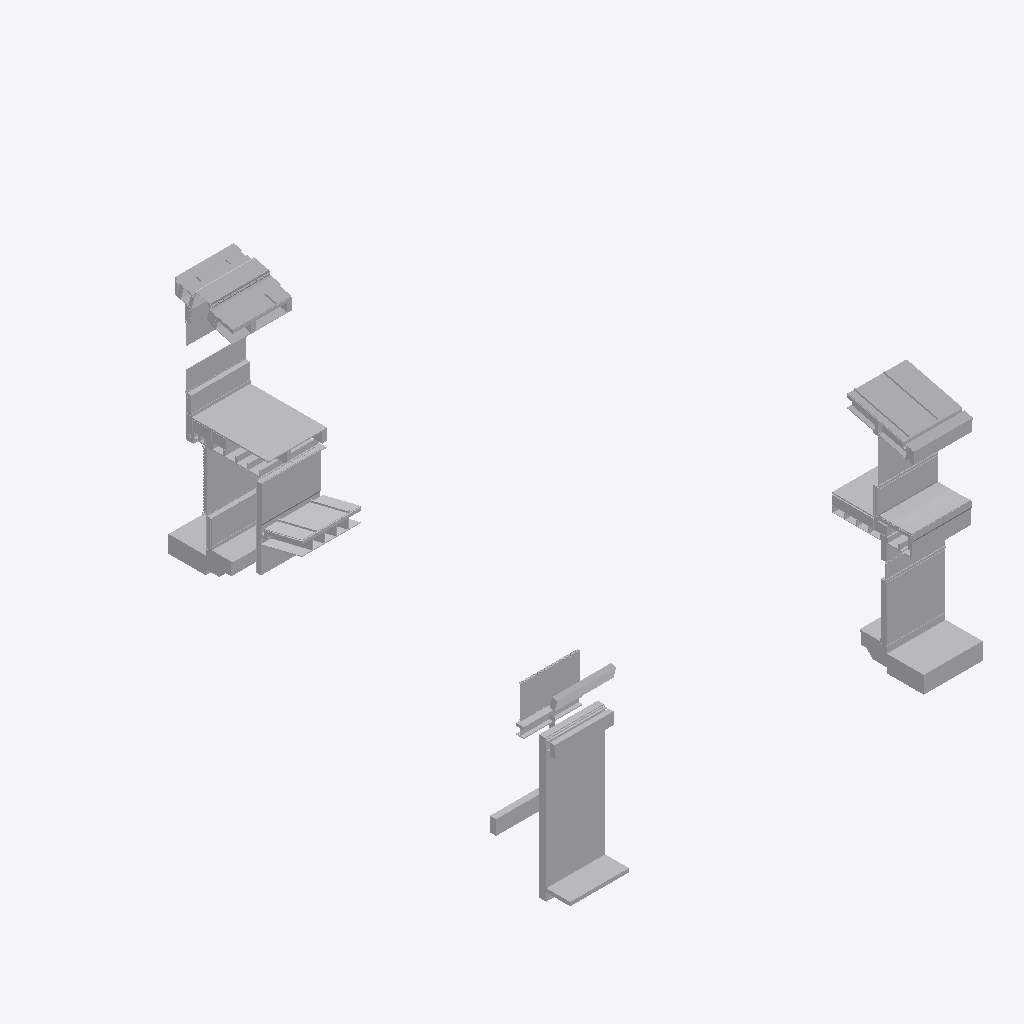
Isometric view of an IFC building model (IFC-SPF (STEP), schema IFC4, length unit metre), seen from the south-west, elements coloured by IFC class (only those large enough to see are counted): 138 other elements (light grey).
Extent 15.1 m × 17.1 m × 8.6 m (x, y, z). Storeys (4): Section K2 at 32.62 m; Section K1 at 32.62 m; Section L1 at 36.58 m; Section P1 at 36.69 m. Elements (317): 317 IfcBuildingElementProxy.

HEADER;
FILE_DESCRIPTION(('ViewDefinition [CoordinationView]'),'2;1');
FILE_NAME('Sections A.ifc','2019-01-19T15:06:38',('Yorik van Havre','yorik@uncreated.net'),('uncreated.net'),'IfcOpenShell 0.5.0-dev','IfcOpenShell 0.5.0-dev','');
FILE_SCHEMA(('IFC4'));
ENDSEC;
DATA;
#20=IFCPROJECT('3580753c_1e44_4e66_87a',#5,'Sections_A',$,$,$,$,(#11),#19);
#35968=IFCSITE('3LednK6$iHwP1r093rt3ko',#5,'Default Site','',$,$,$,$,.ELEMENT.,$,$,$,$,$);
#35970=IFCBUILDING('3LefCQ6$iHwP1r093rt3ko',#5,'Default Building','',$,$,$,$,.ELEMENT.,$,$,$);
#21=IFCBUILDINGSTOREY('1ijt2u4umHwQN5093rt3ko',#5,'Section K2','',$,$,$,$,.ELEMENT.,32.62);
#502=IFCBUILDINGSTOREY('1glxQy4umHwQN5093rt3ko',#5,'Section K1','',$,$,$,$,.ELEMENT.,32.62);
#29645=IFCBUILDINGSTOREY('37aaNK_C4Hw9vM093rt3ko',#5,'Section P1','',$,$,$,$,.ELEMENT.,36.6932209999999);
#33219=IFCBUILDINGSTOREY('1Ry9H4zESHwA0u093rt3ko',#5,'Section L1','',$,$,$,$,.ELEMENT.,36.5821);
#35972=IFCBUILDINGSTOREY('3Lfrfi6$iHwP1r093rt3ko',#5,'Default Storey','',$,$,$,$,.ELEMENT.,$);
#622=IFCBUILDINGELEMENTPROXY('1gnsag4umHwQN5093rt3ko',#5,'Structure060','',$,#44,#621,$,.ELEMENT.);
#35364=IFCBUILDINGELEMENTPROXY('1MKBlW$$KHw8ch093rt3ko',#5,'Flooring008','',$,#44,#35363,$,.ELEMENT.);
#31094=IFCBUILDINGELEMENTPROXY('384q5I_C4Hw9vM093rt3ko',#5,'Roof022','',$,#44,#31093,$,.ELEMENT.);
#31649=IFCBUILDINGELEMENTPROXY('39S3Ei_C4Hw9vM093rt3ko',#5,'Stucco012','',$,#44,#31648,$,.ELEMENT.);
#31413=IFCBUILDINGELEMENTPROXY('391ofg_C4Hw9vM093rt3ko',#5,'Slab002','',$,#44,#31412,$,.ELEMENT.);
#87=IFCBUILDINGELEMENTPROXY('3IN78q6$iHwP1r093rt3ko',#5,'Stucco014','',$,#44,#86,$,.ELEMENT.);
#32587=IFCBUILDINGELEMENTPROXY('1P2Tju$$KHw8ch093rt3ko',#5,'GRAVEL BALLAST002','',$,#44,#32586,$,.ELEMENT.);
#33606=IFCBUILDINGELEMENTPROXY('1Su$tSzESHwA0u093rt3ko',#5,'Window glass001','',$,#44,#33605,$,.ELEMENT.);
#583=IFCBUILDINGELEMENTPROXY('1gnJF64umHwQN5093rt3ko',#5,'Structure057','',$,#44,#582,$,.ELEMENT.);
#678=IFCBUILDINGELEMENTPROXY('1gocas4umHwQN5093rt3ko',#5,'Window glass003','',$,#44,#677,$,.ELEMENT.);
#70=IFCBUILDINGELEMENTPROXY('3IMxJo6$iHwP1r093rt3ko',#5,'Roof028','',$,#44,#69,$,.ELEMENT.);
#31672=IFCBUILDINGELEMENTPROXY('39e8qO_C4Hw9vM093rt3ko',#5,'Stucco011','',$,#44,#31671,$,.ELEMENT.);
#34535=IFCBUILDINGELEMENTPROXY('3RY$D8zpaHwAj1093rt3ko',#5,'Gypsum014','',$,#44,#34534,$,.ELEMENT.);
#635=IFCBUILDINGELEMENTPROXY('1go2BK4umHwQN5093rt3ko',#5,'Structure061','',$,#44,#634,$,.ELEMENT.);
#33980=IFCBUILDINGELEMENTPROXY('0BAhuIzQiHw8Bj093rt3ko',#5,'Skylight profile001','',$,#44,#33979,$,.ELEMENT.);
#33550=IFCBUILDINGELEMENTPROXY('1Sj1uyzESHwA0u093rt3ko',#5,'Window glass','',$,#44,#33549,$,.ELEMENT.);
#35570=IFCBUILDINGELEMENTPROXY('1glCL_4umHwQN5093rt3ko',#5,'Gypsum021','',$,#44,#35569,$,.ELEMENT.);
#557=IFCBUILDINGELEMENTPROXY('1gmw844umHwQN5093rt3ko',#5,'Structure055','',$,#44,#556,$,.ELEMENT.);
#31453=IFCBUILDINGELEMENTPROXY('395EL2_C4Hw9vM093rt3ko',#5,'Gravel001','',$,#44,#31452,$,.ELEMENT.);
#29639=IFCBUILDINGELEMENTPROXY('1ijWwK4umHwQN5093rt3ko',#5,'new test ','',$,#44,#29638,$,.ELEMENT.);
#32504=IFCBUILDINGELEMENTPROXY('3gQWNw$wmHw8uY093rt3ko',#5,'Flooring004','',$,#44,#32503,$,.ELEMENT.);
#32188=IFCBUILDINGELEMENTPROXY('3fODJ2$wmHw8uY093rt3ko',#5,'Gutter','',$,#44,#32187,$,.ELEMENT.);
#33697=IFCBUILDINGELEMENTPROXY('0B5p6AzQiHw8Bj093rt3ko',#5,'Skylight glass','',$,#44,#33696,$,.ELEMENT.);
#34081=IFCBUILDINGELEMENTPROXY('0BXPk4zQiHw8Bj093rt3ko',#5,'Roof001','',$,#44,#34080,$,.ELEMENT.);
#570=IFCBUILDINGELEMENTPROXY('1gn6hq4umHwQN5093rt3ko',#5,'Structure056','',$,#44,#569,$,.ELEMENT.);
#34281=IFCBUILDINGELEMENTPROXY('0BvOJCzQiHw8Bj093rt3ko',#5,'Slab','',$,#44,#34280,$,.ELEMENT.);
#31516=IFCBUILDINGELEMENTPROXY('39AMDk_C4Hw9vM093rt3ko',#5,'Slab003','',$,#44,#31515,$,.ELEMENT.);
#33025=IFCBUILDINGELEMENTPROXY('1Ojh5c6fSHwR37093rt3ko',#5,'Plywood065','',$,#44,#33024,$,.ELEMENT.);
#31558=IFCBUILDINGELEMENTPROXY('39HCGk_C4Hw9vM093rt3ko',#5,'Glass','',$,#44,#31557,$,.ELEMENT.);
#34305=IFCBUILDINGELEMENTPROXY('0B$4NMzQiHw8Bj093rt3ko',#5,'Flooring001','',$,#44,#34304,$,.ELEMENT.);
#34312=IFCBUILDINGELEMENTPROXY('3RP8fqzpaHwAj1093rt3ko',#5,'Slab001','',$,#44,#34311,$,.ELEMENT.);
#35276=IFCBUILDINGELEMENTPROXY('3SXFkWzpaHwAj1093rt3ko',#5,'Flashing','',$,#44,#35275,$,.ELEMENT.);
#438=IFCBUILDINGELEMENTPROXY('3IR1bQ6$iHwP1r093rt3ko',#5,'Plywood070','',$,#44,#437,$,.ELEMENT.);
#371=IFCBUILDINGELEMENTPROXY('3IQFHk6$iHwP1r093rt3ko',#5,'Structure090','',$,#44,#370,$,.ELEMENT.);
#32109=IFCBUILDINGELEMENTPROXY('3fFyDe$wmHw8uY093rt3ko',#5,'METALFLASHING','',$,#44,#32108,$,.ELEMENT.);
#34039=IFCBUILDINGELEMENTPROXY('0BODnezQiHw8Bj093rt3ko',#5,'Gypsum012','',$,#44,#34038,$,.ELEMENT.);
#544=IFCBUILDINGELEMENTPROXY('1gmeHu4umHwQN5093rt3ko',#5,'Structure054','',$,#44,#543,$,.ELEMENT.);
#33823=IFCBUILDINGELEMENTPROXY('0B75pwzQiHw8Bj093rt3ko',#5,'Skylight profile','',$,#44,#33822,$,.ELEMENT.);
#31850=IFCBUILDINGELEMENTPROXY('3A8ZgY_C4Hw9vM093rt3ko',#5,'Glass001','',$,#44,#31849,$,.ELEMENT.);
#35551=IFCBUILDINGELEMENTPROXY('1gkwO84umHwQN5093rt3ko',#5,'Gypsum022','',$,#44,#35550,$,.ELEMENT.);
#31948=IFCBUILDINGELEMENTPROXY('3AZkpi_C4Hw9vM093rt3ko',#5,'Insulation019','',$,#44,#31947,$,.ELEMENT.);
#388=IFCBUILDINGELEMENTPROXY('3IQRPg6$iHwP1r093rt3ko',#5,'insulation006','',$,#44,#387,$,.ELEMENT.);
#34291=IFCBUILDINGELEMENTPROXY('0BxguSzQiHw8Bj093rt3ko',#5,'Gravel','',$,#44,#34290,$,.ELEMENT.);
#32260=IFCBUILDINGELEMENTPROXY('3fZLIY$wmHw8uY093rt3ko',#5,'GRAVEL STOP','',$,#44,#32259,$,.ELEMENT.);
#35583=IFCBUILDINGELEMENTPROXY('1glSUo4umHwQN5093rt3ko',#5,'Window glass006','',$,#44,#35582,$,.ELEMENT.);
#34068=IFCBUILDINGELEMENTPROXY('0BWHFUzQiHw8Bj093rt3ko',#5,'Roof','',$,#44,#34067,$,.ELEMENT.);
#35609=IFCBUILDINGELEMENTPROXY('3KrHe65SiHwRWK093rt3ko',#5,'Blocking059','',$,#44,#35608,$,.ELEMENT.);
#35166=IFCBUILDINGELEMENTPROXY('3SMBz0zpaHwAj1093rt3ko',#5,'Gypsum016','',$,#44,#35165,$,.ELEMENT.);
#648=IFCBUILDINGELEMENTPROXY('1goEmU4umHwQN5093rt3ko',#5,'Structure062','',$,#44,#647,$,.ELEMENT.);
#459=IFCBUILDINGELEMENTPROXY('3IRCnW6$iHwP1r093rt3ko',#5,'SPRAY FOAM002','',$,#44,#458,$,.ELEMENT.);
#31491=IFCBUILDINGELEMENTPROXY('398ei2_C4Hw9vM093rt3ko',#5,'Flooring003','',$,#44,#31490,$,.ELEMENT.);
#35323=IFCBUILDINGELEMENTPROXY('3eZw6k$wmHw8uY093rt3ko',#5,'SPRAY FOAM001','',$,#44,#35322,$,.ELEMENT.);
#32525=IFCBUILDINGELEMENTPROXY('1Ownf4$$KHw8ch093rt3ko',#5,'Gypsum020','',$,#44,#32524,$,.ELEMENT.);
#33557=IFCBUILDINGELEMENTPROXY('1Sm4kyzESHwA0u093rt3ko',#5,'Footer','',$,#44,#33556,$,.ELEMENT.);
#31433=IFCBUILDINGELEMENTPROXY('393WRm_C4Hw9vM093rt3ko',#5,'Sand001','',$,#44,#31432,$,.ELEMENT.);
#31115=IFCBUILDINGELEMENTPROXY('386XHG_C4Hw9vM093rt3ko',#5,'Roof027','',$,#44,#31114,$,.ELEMENT.);
#31122=IFCBUILDINGELEMENTPROXY('388GCy_C4Hw9vM093rt3ko',#5,'Roof024','',$,#44,#31121,$,.ELEMENT.);
#35885=IFCBUILDINGELEMENTPROXY('1OPMnw6fSHwR37093rt3ko',#5,'insulation005','',$,#44,#35884,$,.ELEMENT.);
#15156=IFCBUILDINGELEMENTPROXY('1gorD64umHwQN5093rt3ko',#5,'Structure072','',$,#44,#15155,$,.ELEMENT.);
#31565=IFCBUILDINGELEMENTPROXY('39J74Q_C4Hw9vM093rt3ko',#5,'Window frame011','',$,#44,#31564,$,.ELEMENT.);
#31205=IFCBUILDINGELEMENTPROXY('38a7bq_C4Hw9vM093rt3ko',#5,'Window frame009','',$,#44,#31204,$,.ELEMENT.);
#29723=IFCBUILDINGELEMENTPROXY('37jHsO_C4Hw9vM093rt3ko',#5,'Framing025','',$,#44,#29722,$,.ELEMENT.);
#523=IFCBUILDINGELEMENTPROXY('1gmMQc4umHwQN5093rt3ko',#5,'Structure053','',$,#44,#522,$,.ELEMENT.);
#609=IFCBUILDINGELEMENTPROXY('1gngwQ4umHwQN5093rt3ko',#5,'Structure059','',$,#44,#608,$,.ELEMENT.);
#211=IFCBUILDINGELEMENTPROXY('3IOPgO6$iHwP1r093rt3ko',#5,'SEAMLESS GUTTER','',$,#44,#210,$,.ELEMENT.);
#31037=IFCBUILDINGELEMENTPROXY('37$ewS_C4Hw9vM093rt3ko',#5,'Plywood048','',$,#44,#31036,$,.ELEMENT.);
#33589=IFCBUILDINGELEMENTPROXY('1St2oczESHwA0u093rt3ko',#5,'Footer001','',$,#44,#33588,$,.ELEMENT.);
#32026=IFCBUILDINGELEMENTPROXY('3f7Nv8$wmHw8uY093rt3ko',#5,'White Oak Board001','',$,#44,#32025,$,.ELEMENT.);
#33524=IFCBUILDINGELEMENTPROXY('1SAIB8zESHwA0u093rt3ko',#5,'Louvre fins','',$,#44,#33523,$,.ELEMENT.);
#35874=IFCBUILDINGELEMENTPROXY('1OP8ge6fSHwR37093rt3ko',#5,'insulation004','',$,#44,#35873,$,.ELEMENT.);
#332=IFCBUILDINGELEMENTPROXY('3IPrsY6$iHwP1r093rt3ko',#5,'Gypsum023','',$,#44,#331,$,.ELEMENT.);
#494=IFCBUILDINGELEMENTPROXY('3IRqHK6$iHwP1r093rt3ko',#5,'Structure093','',$,#44,#493,$,.ELEMENT.);
#32600=IFCBUILDINGELEMENTPROXY('1P4Sxw$$KHw8ch093rt3ko',#5,'insulation','',$,#44,#32599,$,.ELEMENT.);
#237=IFCBUILDINGELEMENTPROXY('3IOi_A6$iHwP1r093rt3ko',#5,'Structure082','',$,#44,#236,$,.ELEMENT.);
#31874=IFCBUILDINGELEMENTPROXY('3ADeMO_C4Hw9vM093rt3ko',#5,'Stucco013','',$,#44,#31873,$,.ELEMENT.);
#32925=IFCBUILDINGELEMENTPROXY('1OifuA6fSHwR37093rt3ko',#5,'Plywood067','',$,#44,#32924,$,.ELEMENT.);
#32491=IFCBUILDINGELEMENTPROXY('3gOdTy$wmHw8uY093rt3ko',#5,'Framing051','',$,#44,#32490,$,.ELEMENT.);
#54=IFCBUILDINGELEMENTPROXY('3IMr5W6$iHwP1r093rt3ko',#5,'Roof032','',$,#44,#53,$,.ELEMENT.);
#47=IFCBUILDINGELEMENTPROXY('3IMahq6$iHwP1r093rt3ko',#5,'Roof031','',$,#44,#46,$,.ELEMENT.);
#34140=IFCBUILDINGELEMENTPROXY('1S3nIqzESHwA0u093rt3ko',#5,'Structure002','',$,#44,#34139,$,.ELEMENT.);
#34215=IFCBUILDINGELEMENTPROXY('0Bm3OszQiHw8Bj093rt3ko',#5,'Insulation013','',$,#44,#34214,$,.ELEMENT.);
#35623=IFCBUILDINGELEMENTPROXY('3KrbMI5SiHwRWK093rt3ko',#5,'Blocking055','',$,#44,#35622,$,.ELEMENT.);
#35616=IFCBUILDINGELEMENTPROXY('3KrV3o5SiHwRWK093rt3ko',#5,'Blocking056','',$,#44,#35615,$,.ELEMENT.);
#31617=IFCBUILDINGELEMENTPROXY('39OZ26_C4Hw9vM093rt3ko',#5,'Insulation015','',$,#44,#31616,$,.ELEMENT.);
#35500=IFCBUILDINGELEMENTPROXY('1MdJBW$$KHw8ch093rt3ko',#5,'plywood','',$,#44,#35499,$,.ELEMENT.);
#34133=IFCBUILDINGELEMENTPROXY('1SjvbKzESHwA0u093rt3ko',#5,'Structure003','',$,#44,#34132,$,.ELEMENT.);
#32157=IFCBUILDINGELEMENTPROXY('3fKXXM$wmHw8uY093rt3ko',#5,'Gutter @ Roof','',$,#44,#32156,$,.ELEMENT.);
#33667=IFCBUILDINGELEMENTPROXY('1S$DTEzESHwA0u093rt3ko',#5,'Structure006','',$,#44,#33666,$,.ELEMENT.);
#31981=IFCBUILDINGELEMENTPROXY('3f1YUE$wmHw8uY093rt3ko',#5,'SPRAY FOAM','',$,#44,#31980,$,.ELEMENT.);
#32874=IFCBUILDINGELEMENTPROXY('3N3g4_5SiHwRWK093rt3ko',#5,'Blocking042','',$,#44,#32873,$,.ELEMENT.);
#34286=IFCBUILDINGELEMENTPROXY('0BwWQqzQiHw8Bj093rt3ko',#5,'Sand','',$,#44,#34285,$,.ELEMENT.);
#33654=IFCBUILDINGELEMENTPROXY('1S_S5izESHwA0u093rt3ko',#5,'Structure005','',$,#44,#33653,$,.ELEMENT.);
#35173=IFCBUILDINGELEMENTPROXY('3SNXgozpaHwAj1093rt3ko',#5,'Metal profile009','',$,#44,#35172,$,.ELEMENT.);
#184=IFCBUILDINGELEMENTPROXY('3IODC66$iHwP1r093rt3ko',#5,'ORGANIC FELT001','',$,#44,#183,$,.ELEMENT.);
#412=IFCBUILDINGELEMENTPROXY('3IQdVk6$iHwP1r093rt3ko',#5,'Structure089','',$,#44,#411,$,.ELEMENT.);
#466=IFCBUILDINGELEMENTPROXY('3IRRwu6$iHwP1r093rt3ko',#5,'Structure091','',$,#44,#465,$,.ELEMENT.);
#501=IFCBUILDINGELEMENTPROXY('3IRwLm6$iHwP1r093rt3ko',#5,'Structure092','',$,#44,#500,$,.ELEMENT.);
#35630=IFCBUILDINGELEMENTPROXY('3KrhJs5SiHwRWK093rt3ko',#5,'Blocking054','',$,#44,#35629,$,.ELEMENT.);
#32766=IFCBUILDINGELEMENTPROXY('1PEYO2$$KHw8ch093rt3ko',#5,'Insulation014','',$,#44,#32765,$,.ELEMENT.);
#35196=IFCBUILDINGELEMENTPROXY('3SPqWczpaHwAj1093rt3ko',#5,'Framing016','',$,#44,#35195,$,.ELEMENT.);
#33132=IFCBUILDINGELEMENTPROXY('1OkshQ6fSHwR37093rt3ko',#5,'membrane004','',$,#44,#33131,$,.ELEMENT.);
#35222=IFCBUILDINGELEMENTPROXY('3SSOOQzpaHwAj1093rt3ko',#5,'Framing017','',$,#44,#35221,$,.ELEMENT.);
#35058=IFCBUILDINGELEMENTPROXY('3RxwQ6zpaHwAj1093rt3ko',#5,'Window frame006','',$,#44,#35057,$,.ELEMENT.);
#315=IFCBUILDINGELEMENTPROXY('3IPewQ6$iHwP1r093rt3ko',#5,'Plywood073','',$,#44,#314,$,.ELEMENT.);
#32892=IFCBUILDINGELEMENTPROXY('3N3rSe5SiHwRWK093rt3ko',#5,'Blocking041','',$,#44,#32891,$,.ELEMENT.);
#34052=IFCBUILDINGELEMENTPROXY('0BPLHQzQiHw8Bj093rt3ko',#5,'Plywood010','',$,#44,#34051,$,.ELEMENT.);
#34513=IFCBUILDINGELEMENTPROXY('3RQXh0zpaHwAj1093rt3ko',#5,'Window frame004','',$,#44,#34512,$,.ELEMENT.);
#31263=IFCBUILDINGELEMENTPROXY('38bvZ6_C4Hw9vM093rt3ko',#5,'Structure026','',$,#44,#31262,$,.ELEMENT.);
#35044=IFCBUILDINGELEMENTPROXY('3Rs_$EzpaHwAj1093rt3ko',#5,'Metal profile007','',$,#44,#35043,$,.ELEMENT.);
#32430=IFCBUILDINGELEMENTPROXY('3gAGmm$wmHw8uY093rt3ko',#5,'FIRESTONE INSULATION001','',$,#44,#32429,$,.ELEMENT.);
#31630=IFCBUILDINGELEMENTPROXY('39QKhO_C4Hw9vM093rt3ko',#5,'Plywood051','',$,#44,#31629,$,.ELEMENT.);
#31726=IFCBUILDINGELEMENTPROXY('39u3MA_C4Hw9vM093rt3ko',#5,'Window frame012','',$,#44,#31725,$,.ELEMENT.);
#35815=IFCBUILDINGELEMENTPROXY('1OORkO6fSHwR37093rt3ko',#5,'insulation002','',$,#44,#35814,$,.ELEMENT.);
#33633=IFCBUILDINGELEMENTPROXY('1SzhjczESHwA0u093rt3ko',#5,'Structure004','',$,#44,#33632,$,.ELEMENT.);
#29644=IFCBUILDINGELEMENTPROXY('1ijjUY4umHwQN5093rt3ko',#5,'test of sections extrude','',$,#44,#29643,$,.ELEMENT.);
#31189=IFCBUILDINGELEMENTPROXY('38PlNq_C4Hw9vM093rt3ko',#5,'Metal profile016','',$,#44,#31188,$,.ELEMENT.);
#32204=IFCBUILDINGELEMENTPROXY('3fRSn0$wmHw8uY093rt3ko',#5,'ORGANIC FELT','',$,#44,#32203,$,.ELEMENT.);
#31910=IFCBUILDINGELEMENTPROXY('3ANyrA_C4Hw9vM093rt3ko',#5,'Framing038','',$,#44,#31909,$,.ELEMENT.);
#29677=IFCBUILDINGELEMENTPROXY('37eJa4_C4Hw9vM093rt3ko',#5,'Structure021','',$,#44,#29676,$,.ELEMENT.);
#33674=IFCBUILDINGELEMENTPROXY('1S$zGSzESHwA0u093rt3ko',#5,'Structure007','',$,#44,#33673,$,.ELEMENT.);
#29670=IFCBUILDINGELEMENTPROXY('37cZAe_C4Hw9vM093rt3ko',#5,'Structure020','',$,#44,#29669,$,.ELEMENT.);
#32455=IFCBUILDINGELEMENTPROXY('3gEUrS$wmHw8uY093rt3ko',#5,'SOFFIT DRIP SCREED','',$,#44,#32454,$,.ELEMENT.);
#33055=IFCBUILDINGELEMENTPROXY('1Ok28m6fSHwR37093rt3ko',#5,'Flooring005','',$,#44,#33054,$,.ELEMENT.);
#29687=IFCBUILDINGELEMENTPROXY('37fxWa_C4Hw9vM093rt3ko',#5,'Structure022','',$,#44,#29686,$,.ELEMENT.);
#33246=IFCBUILDINGELEMENTPROXY('1R$8nezESHwA0u093rt3ko',#5,'Plywood panel','',$,#44,#33245,$,.ELEMENT.);
#35530=IFCBUILDINGELEMENTPROXY('1Mh7rK$$KHw8ch093rt3ko',#5,'Plywood017','',$,#44,#35529,$,.ELEMENT.);
#29772=IFCBUILDINGELEMENTPROXY('37tO1i_C4Hw9vM093rt3ko',#5,'Plywood042','',$,#44,#29771,$,.ELEMENT.);
#31349=IFCBUILDINGELEMENTPROXY('38vDb2_C4Hw9vM093rt3ko',#5,'Metal profile017','',$,#44,#31348,$,.ELEMENT.);
#34298=IFCBUILDINGELEMENTPROXY('0BzzMWzQiHw8Bj093rt3ko',#5,'Plywood025','',$,#44,#34297,$,.ELEMENT.);
#34115=IFCBUILDINGELEMENTPROXY('0BZhFqzQiHw8Bj093rt3ko',#5,'Roof007','',$,#44,#34114,$,.ELEMENT.);
#35678=IFCBUILDINGELEMENTPROXY('1OMhak6fSHwR37093rt3ko',#5,'Insulation012','',$,#44,#35677,$,.ELEMENT.);
#665=IFCBUILDINGELEMENTPROXY('1goQmS4umHwQN5093rt3ko',#5,'Window glass004','',$,#44,#664,$,.ELEMENT.);
#29700=IFCBUILDINGELEMENTPROXY('37hYqc_C4Hw9vM093rt3ko',#5,'Structure025','',$,#44,#29699,$,.ELEMENT.);
#31966=IFCBUILDINGELEMENTPROXY('3e$cB4$wmHw8uY093rt3ko',#5,'Structure027','',$,#44,#31965,$,.ELEMENT.);
#29626=IFCBUILDINGELEMENTPROXY('3JM2s66$iHwP1r093rt3ko',#5,'Mirror of Structure073','',$,#44,#29625,$,.ELEMENT.);
#34247=IFCBUILDINGELEMENTPROXY('0BpRKizQiHw8Bj093rt3ko',#5,'Membrane003','',$,#44,#34246,$,.ELEMENT.);
#35635=IFCBUILDINGELEMENTPROXY('3KrnDC5SiHwRWK093rt3ko',#5,'Blocking053','',$,#44,#35634,$,.ELEMENT.);
#35802=IFCBUILDINGELEMENTPROXY('1OOGmg6fSHwR37093rt3ko',#5,'insulation001','',$,#44,#35801,$,.ELEMENT.);
ENDSEC;
